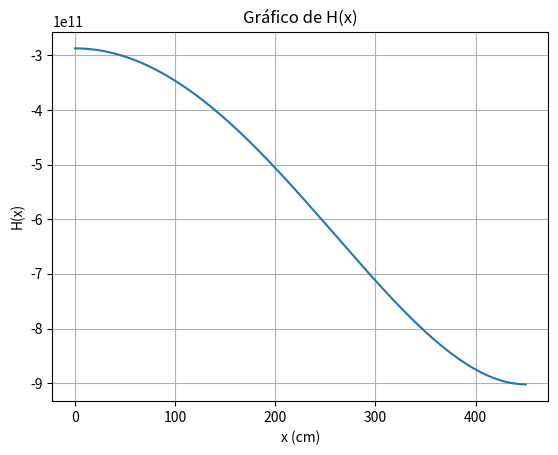

Python code for this plot:
import numpy as np
import matplotlib.pyplot as plt

# Parâmetros fornecidos
L = 450  # cm
w_max = 1.75 * 10**3  # N/cm
E = 50 * 10**6  # N/cm^2
I = 30 * 10**3  # cm^4

# Passo a: Definição da função H(x)
def H(x):
    return 15 * x**4 - 30 * L**2 * x**2 - 7 * L**4

# Passo b: Plotando H(x) para encontrar x0
def plot_H():
    # Gerando valores de x
    x_values = np.linspace(0, L, 1000)
    # Calculando H(x) para os valores de x
    H_values = H(x_values)
    # Plotando H(x)
    plt.plot(x_values, H_values)
    plt.title('Gráfico de H(x)')
    plt.xlabel('x (cm)')
    plt.ylabel('H(x)')
    plt.grid(True)
    plt.show()
    # Encontrando o valor aproximado de x onde H(x) é máximo
    x0 = x_values[np.argmax(H_values)]
    print("Valor aproximado de x onde H(x) é máximo:", x0)
    return x0

# Passo c: Implementação do método de Newton
def newton_method(f, f_prime, x0, tolerance=1e-9, max_iterations=1000):
    x = x0
    iteration = 0
    while abs(f(x)) > tolerance and iteration < max_iterations:
        x = x - f(x) / f_prime(x)
        iteration += 1
    if iteration == max_iterations:
        print("O método de Newton não convergiu após", max_iterations, "iterações.")
        return None
    else:
        return x

# Definindo a derivada de H(x)
def H_prime(x):
    return 60 * x**3 - 60 * L**2 * x

# Executando os passos a, b e c
x0 = plot_H()
x_max = newton_method(H, H_prime, x0)
print("Valor de x onde a deflexão é máxima:", x_max)
